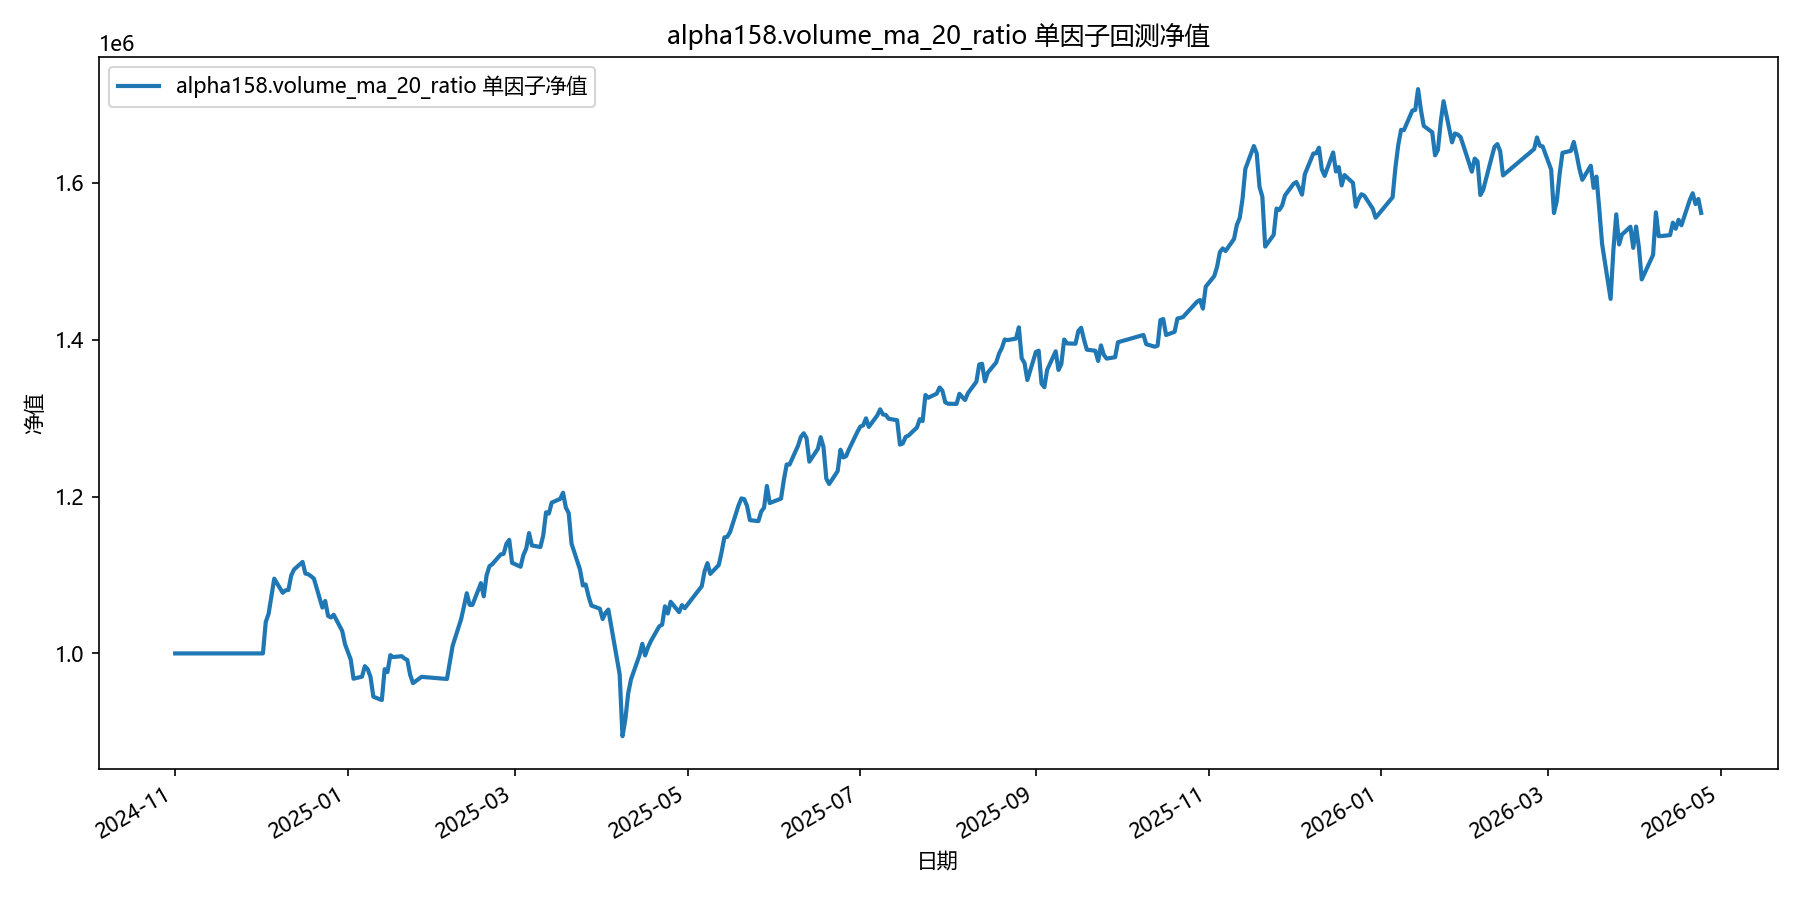

Values plotted in this chart, from the file beside it:
date, equity
2024-11-01, 1000000
2024-11-04, 1000000
2024-11-05, 1000000
2024-11-06, 1000000
2024-11-07, 1000000
2024-11-08, 1000000
2024-11-11, 1000000
2024-11-12, 1000000
2024-11-13, 1000000
2024-11-14, 1000000
2024-11-15, 1000000
2024-11-18, 1000000
2024-11-19, 1000000
2024-11-20, 1000000
2024-11-21, 1000000
2024-11-22, 1000000
2024-11-25, 1000000
2024-11-26, 1000000
2024-11-27, 1000000
2024-11-28, 1000000
2024-11-29, 1000000
2024-12-02, 1000000
2024-12-03, 1040142
2024-12-04, 1050492
2024-12-05, 1073261
2024-12-06, 1095363
2024-12-09, 1077315
2024-12-10, 1080508
2024-12-11, 1080836
2024-12-12, 1099478
2024-12-13, 1107096
2024-12-16, 1116668
2024-12-17, 1101821
2024-12-18, 1101001
2024-12-19, 1098429
2024-12-20, 1095433
2024-12-23, 1058423
2024-12-24, 1066894
2024-12-25, 1047933
2024-12-26, 1045804
2024-12-27, 1049266
2024-12-30, 1028721
2024-12-31, 1011638
2025-01-02, 992360
2025-01-03, 967724
2025-01-06, 970377
2025-01-07, 983726
2025-01-08, 979915
2025-01-09, 970004
2025-01-10, 944802
2025-01-13, 940472
2025-01-14, 979877
2025-01-15, 976316
2025-01-16, 997828
2025-01-17, 995305
2025-01-20, 996472
2025-01-21, 993568
2025-01-22, 991626
2025-01-23, 972694
2025-01-24, 962055
... 299 more rows
